4-way image classification set "ARIAC_2023" from GitHub (KshitijKarnawat/ARIAC_2023); label vocabulary: battery, pump, regulator, sensor.

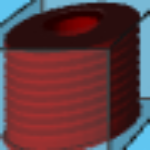
Label: pump

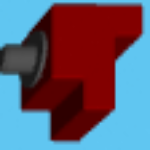
Label: sensor

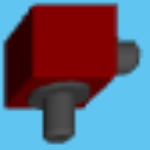
Label: regulator

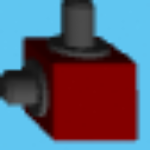
Label: regulator

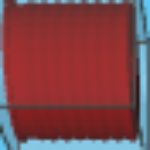
Label: pump

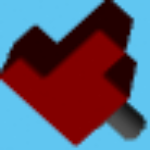
Label: sensor
